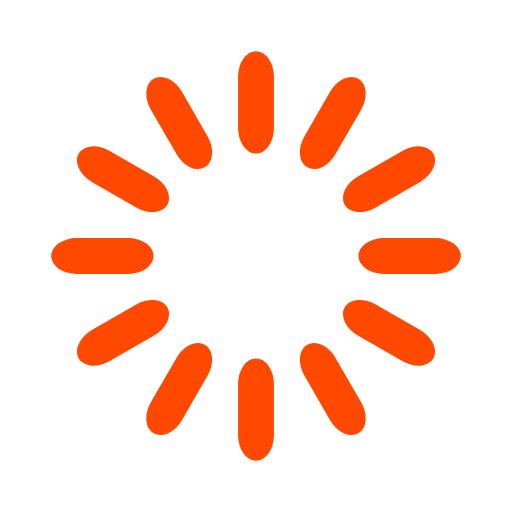
t = 0.00 s
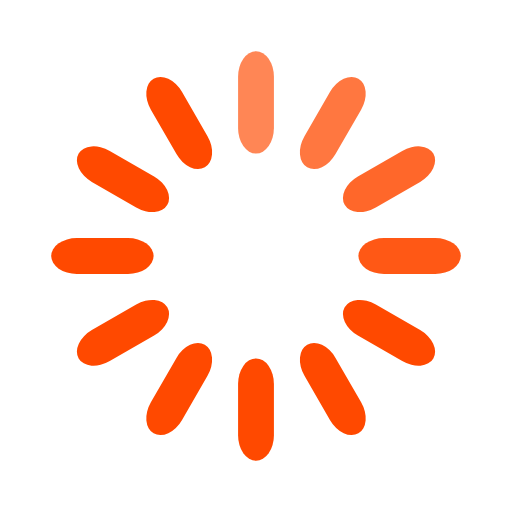
t = 0.33 s
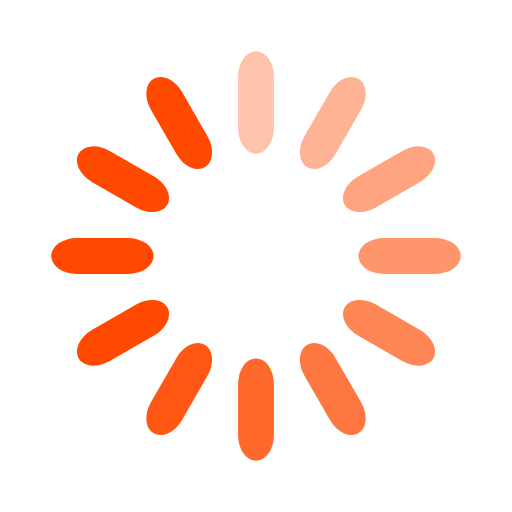
t = 0.67 s
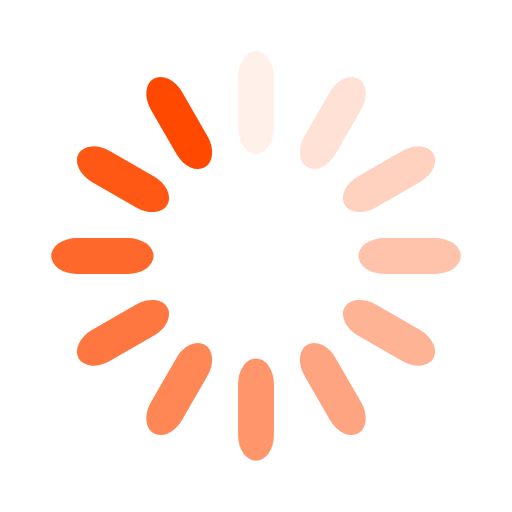
t = 0.92 s
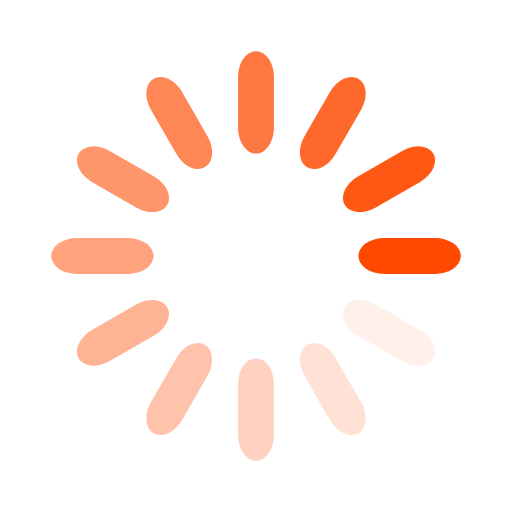
t = 1.25 s
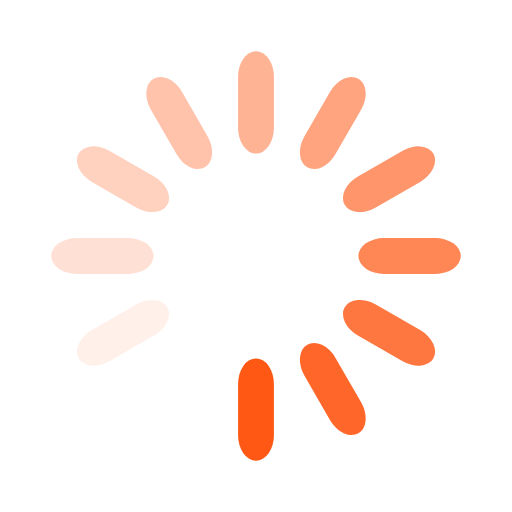
t = 1.58 s

The animated SVG that drew these frames (rendered in a browser with its animation timeline set to each time). Animation: 12 SMIL elements (animate=12); one cycle of 1.92 s, repeats indefinitely.

<svg width="120" height="120" xmlns="http://www.w3.org/2000/svg" viewBox="0 0 100 100" preserveAspectRatio="xMidYMid" class="uil-default"><path fill="none" class="bk" d="M0 0h100v100H0z"/><rect x="46.5" y="40" width="7" height="20" rx="5" ry="5" fill="#ff4900" transform="translate(0 -30)"><animate attributeName="opacity" from="1" to="0" dur="1s" begin="0s" repeatCount="indefinite"/></rect><rect x="46.5" y="40" width="7" height="20" rx="5" ry="5" fill="#ff4900" transform="rotate(30 105.98 65)"><animate attributeName="opacity" from="1" to="0" dur="1s" begin="0.08333333333333333s" repeatCount="indefinite"/></rect><rect x="46.5" y="40" width="7" height="20" rx="5" ry="5" fill="#ff4900" transform="rotate(60 75.98 65)"><animate attributeName="opacity" from="1" to="0" dur="1s" begin="0.16666666666666666s" repeatCount="indefinite"/></rect><rect x="46.5" y="40" width="7" height="20" rx="5" ry="5" fill="#ff4900" transform="rotate(90 65 65)"><animate attributeName="opacity" from="1" to="0" dur="1s" begin="0.25s" repeatCount="indefinite"/></rect><rect x="46.5" y="40" width="7" height="20" rx="5" ry="5" fill="#ff4900" transform="rotate(120 58.66 65)"><animate attributeName="opacity" from="1" to="0" dur="1s" begin="0.3333333333333333s" repeatCount="indefinite"/></rect><rect x="46.5" y="40" width="7" height="20" rx="5" ry="5" fill="#ff4900" transform="rotate(150 54.02 65)"><animate attributeName="opacity" from="1" to="0" dur="1s" begin="0.4166666666666667s" repeatCount="indefinite"/></rect><rect x="46.5" y="40" width="7" height="20" rx="5" ry="5" fill="#ff4900" transform="rotate(180 50 65)"><animate attributeName="opacity" from="1" to="0" dur="1s" begin="0.5s" repeatCount="indefinite"/></rect><rect x="46.5" y="40" width="7" height="20" rx="5" ry="5" fill="#ff4900" transform="rotate(-150 45.98 65)"><animate attributeName="opacity" from="1" to="0" dur="1s" begin="0.5833333333333334s" repeatCount="indefinite"/></rect><rect x="46.5" y="40" width="7" height="20" rx="5" ry="5" fill="#ff4900" transform="rotate(-120 41.34 65)"><animate attributeName="opacity" from="1" to="0" dur="1s" begin="0.6666666666666666s" repeatCount="indefinite"/></rect><rect x="46.5" y="40" width="7" height="20" rx="5" ry="5" fill="#ff4900" transform="rotate(-90 35 65)"><animate attributeName="opacity" from="1" to="0" dur="1s" begin="0.75s" repeatCount="indefinite"/></rect><rect x="46.5" y="40" width="7" height="20" rx="5" ry="5" fill="#ff4900" transform="rotate(-60 24.02 65)"><animate attributeName="opacity" from="1" to="0" dur="1s" begin="0.8333333333333334s" repeatCount="indefinite"/></rect><rect x="46.5" y="40" width="7" height="20" rx="5" ry="5" fill="#ff4900" transform="rotate(-30 -5.98 65)"><animate attributeName="opacity" from="1" to="0" dur="1s" begin="0.9166666666666666s" repeatCount="indefinite"/></rect></svg>